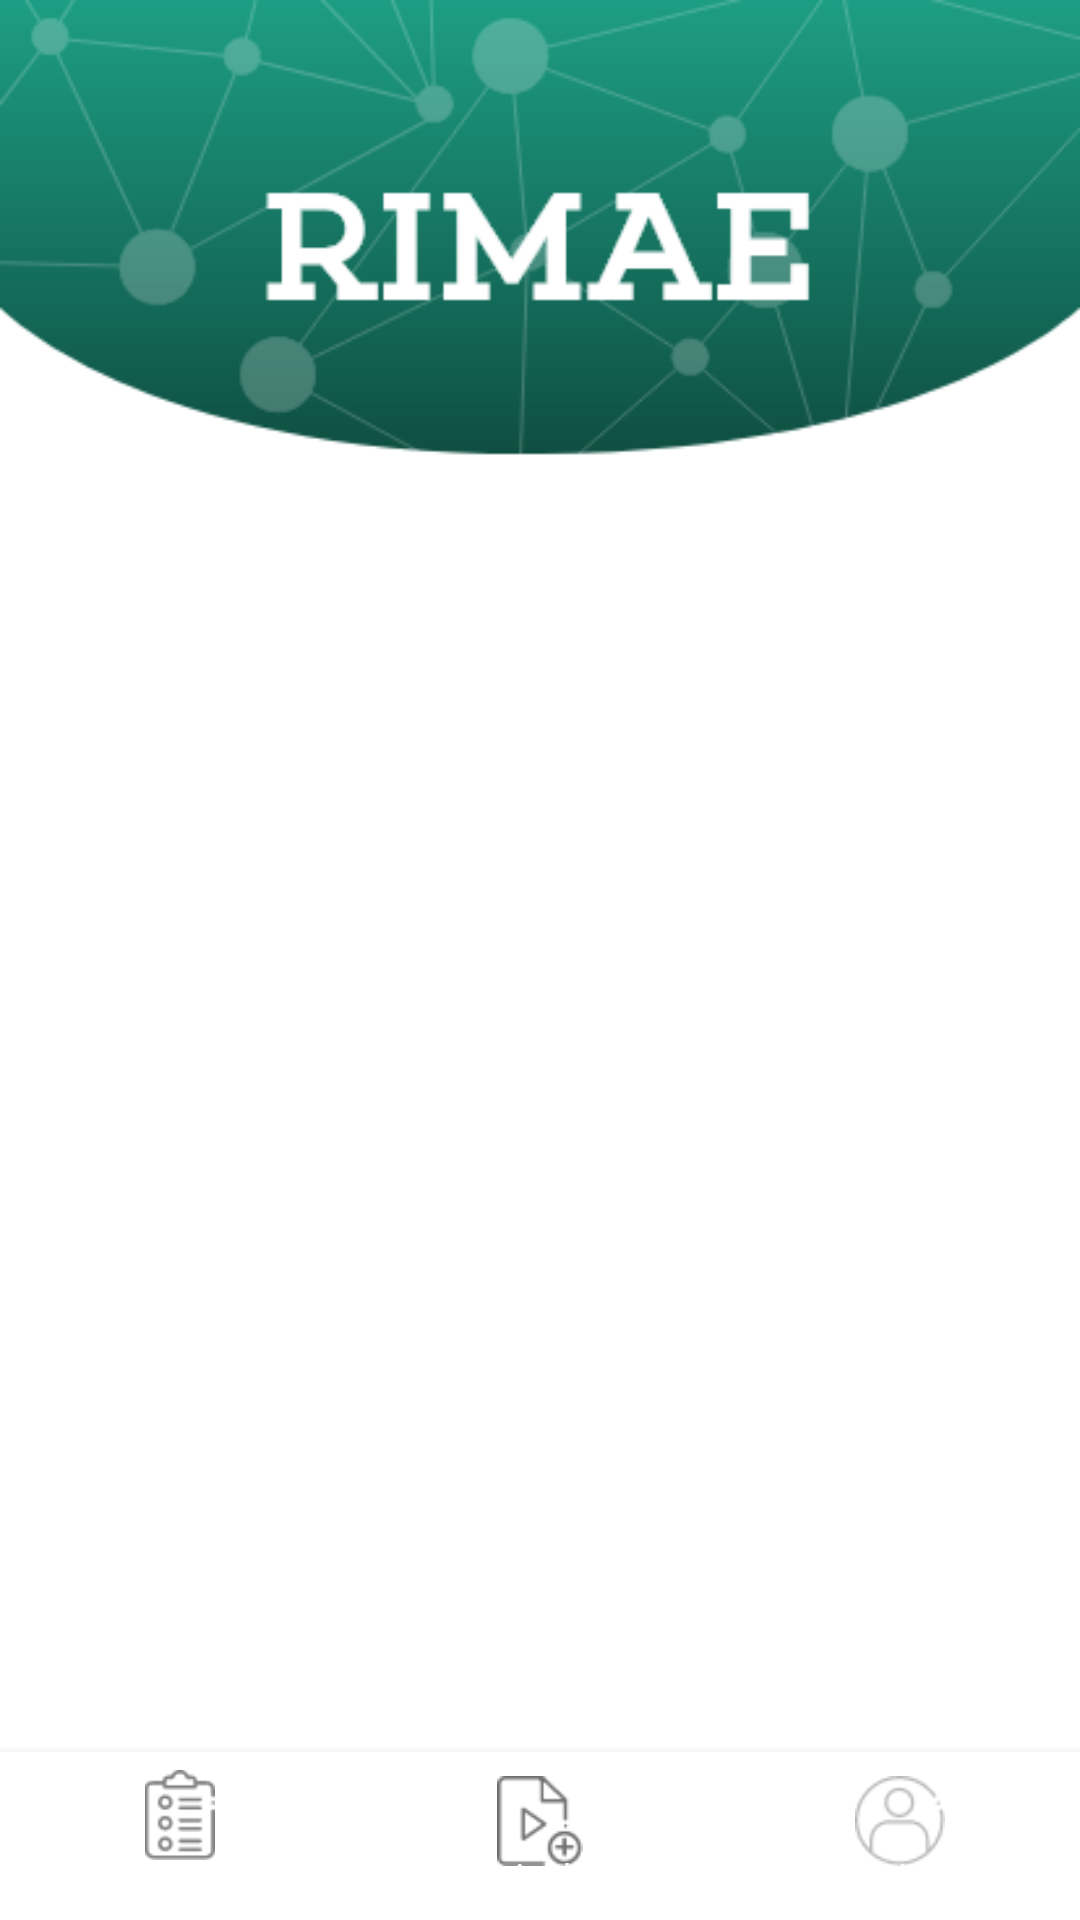

Produce the Android XML layout that renders to this screen, including the resource entries it uses.
<!-- AndroidManifest.xml: application theme AppTheme -->
<!-- res/layout/activity_main.xml -->
<?xml version="1.0" encoding="utf-8"?>
<RelativeLayout xmlns:android="http://schemas.android.com/apk/res/android"
    xmlns:app="http://schemas.android.com/apk/res-auto"
    xmlns:tools="http://schemas.android.com/tools"
    android:layout_width="match_parent"
    android:layout_height="match_parent"
    xmlns:card_view="http://schemas.android.com/apk/res-auto"
    android:clipToPadding="false"
    android:clipChildren="false"
    android:background="@drawable/lista_entrevistas"
    tools:context=".MainActivity">


    <com.google.android.material.bottomnavigation.BottomNavigationView
        android:id="@+id/bottom_navigation"
        android:layout_width="match_parent"
        android:layout_height="wrap_content"
        android:layout_alignParentBottom="true"
        android:background="@color/colorPrimary"
        app:backgroundTint="@color/colorPrimary"
        app:elevation="6dp"
        app:itemIconSize="30dp"
        app:itemIconTint="@drawable/selector"
        app:itemTextColor="@color/colorPrimary"
        app:layout_constraintBottom_toBottomOf="parent"
        app:layout_constraintEnd_toEndOf="parent"
        app:layout_constraintStart_toStartOf="parent"
        app:menu="@menu/menu_navigation" />

    <androidx.recyclerview.widget.RecyclerView
        android:id="@+id/rEntrevistas"
        android:layout_width="match_parent"
        android:layout_height="563dp"
        android:layout_alignParentStart="true"
        android:layout_alignParentLeft="true"
        android:layout_alignParentTop="false"
        android:layout_marginLeft="0dp"
        android:layout_marginTop="192dp"
        android:layout_marginEnd="60dp"
        android:layout_marginStart="60dp"
        />

</RelativeLayout>
<!-- resources referenced by this layout -->
<resources>
  <color name="colorPrimary">#FFFFFF</color>
  <!-- drawable lista_entrevistas: png bitmap (drawable, 32155 bytes) -->
  <!-- drawable selector (drawable) -->
  <?xml version="1.0" encoding="utf-8"?>
  <selector xmlns:android="http://schemas.android.com/apk/res/android">
      <item
          android:state_selected="false"
          android:color="#707070"/>
      <item
          android:state_selected="true"
          android:color="@android:color/black"/>
  </selector>
  <style name="AppTheme" parent="Theme.AppCompat.NoActionBar">
          
          
  
      </style>
</resources>
